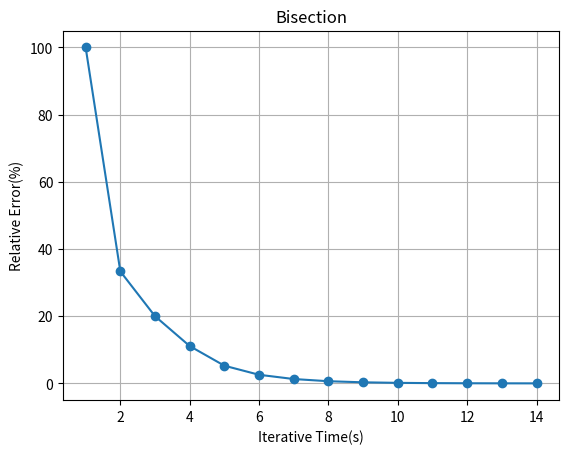

Reproduce this figure in Python.
import matplotlib.pyplot as plt
import numpy as np
import math
#my_text=sg.Text('Bisection')
#showFigure=sg.Button('Show Figure')
#ExitBotton=sg.Button('Exit')
#layout = [
#    [showFigure,ExitBotton]
    
#]
#window = sg.Window('Bisection',layout)
#while True:
#    event, value = window.read()
#window.close()

x_axis=[]   #for iterative times
y_axis=[]   #for Relative error
x1=0  #initial left node
x2=0.5 #initial right node
oldx=0  #initialize root
count=1 #count iterative times
print('       Xl          Xu          Xr          Error' )
while(1):
    newx=(x1+x2)/2
    newroot = ((10*math.cos(3*newx * math.pi / 2)) * math.exp(-newx)) + newx**6-1   #compute newroot's value

    lroot = ((10*math.cos(3*x1 * math.pi / 2)) * math.exp(-x1)) + x1**6-1
    
    rroot = ((10*math.cos(3*x2 * math.pi / 2)) * math.exp(-x2)) + x2**6-1
    
    lfloor=newroot*lroot    #check if same sign
    
    rseiling=newroot*rroot  #check if same sign
    
    if(lfloor>0):
        x1=newx
    elif(rseiling>0):
        x2=newx

    errorr=abs(((newx-oldx)/newx)*100)
    
    print('%2d.   %2f  %2f   %2f   %2f' % (count,x1,x2,newx,errorr))
    if(abs(errorr)<0.01):   #Termination condition
        break
    oldx=newx
    x_axis.append(count)
    y_axis.append(errorr)
    count=count+1
print(newx)
plt.grid()
plt.title('Bisection')
plt.xlabel('Iterative Time(s)')
plt.ylabel('Relative Error(%)')
plt.plot(x_axis, y_axis,marker="o")
plt.show()


        